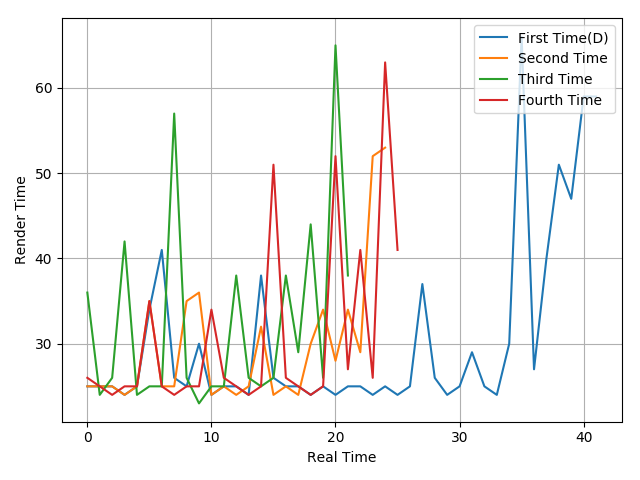

The table this chart was drawn from, first rows:
25, 25, 25, 24, 25, 34, 41, 26, 25, 30, 24, 25, 25, 24, 38, 26, 25, 25, 24, 25, 24, 25, 25, 24
25, 25, 25, 24, 25, 35, 25, 25, 35, 36, 24, 25, 24, 25, 32, 24, 25, 24, 30, 34, 28, 34, 29, 52
36, 24, 26, 42, 24, 25, 25, 57, 26, 23, 25, 25, 38, 26, 25, 26, 38, 29, 44, 26, 65, 38
26, 25, 24, 25, 25, 35, 25, 24, 25, 25, 34, 26, 25, 24, 25, 51, 26, 25, 24, 25, 52, 27, 41, 26
